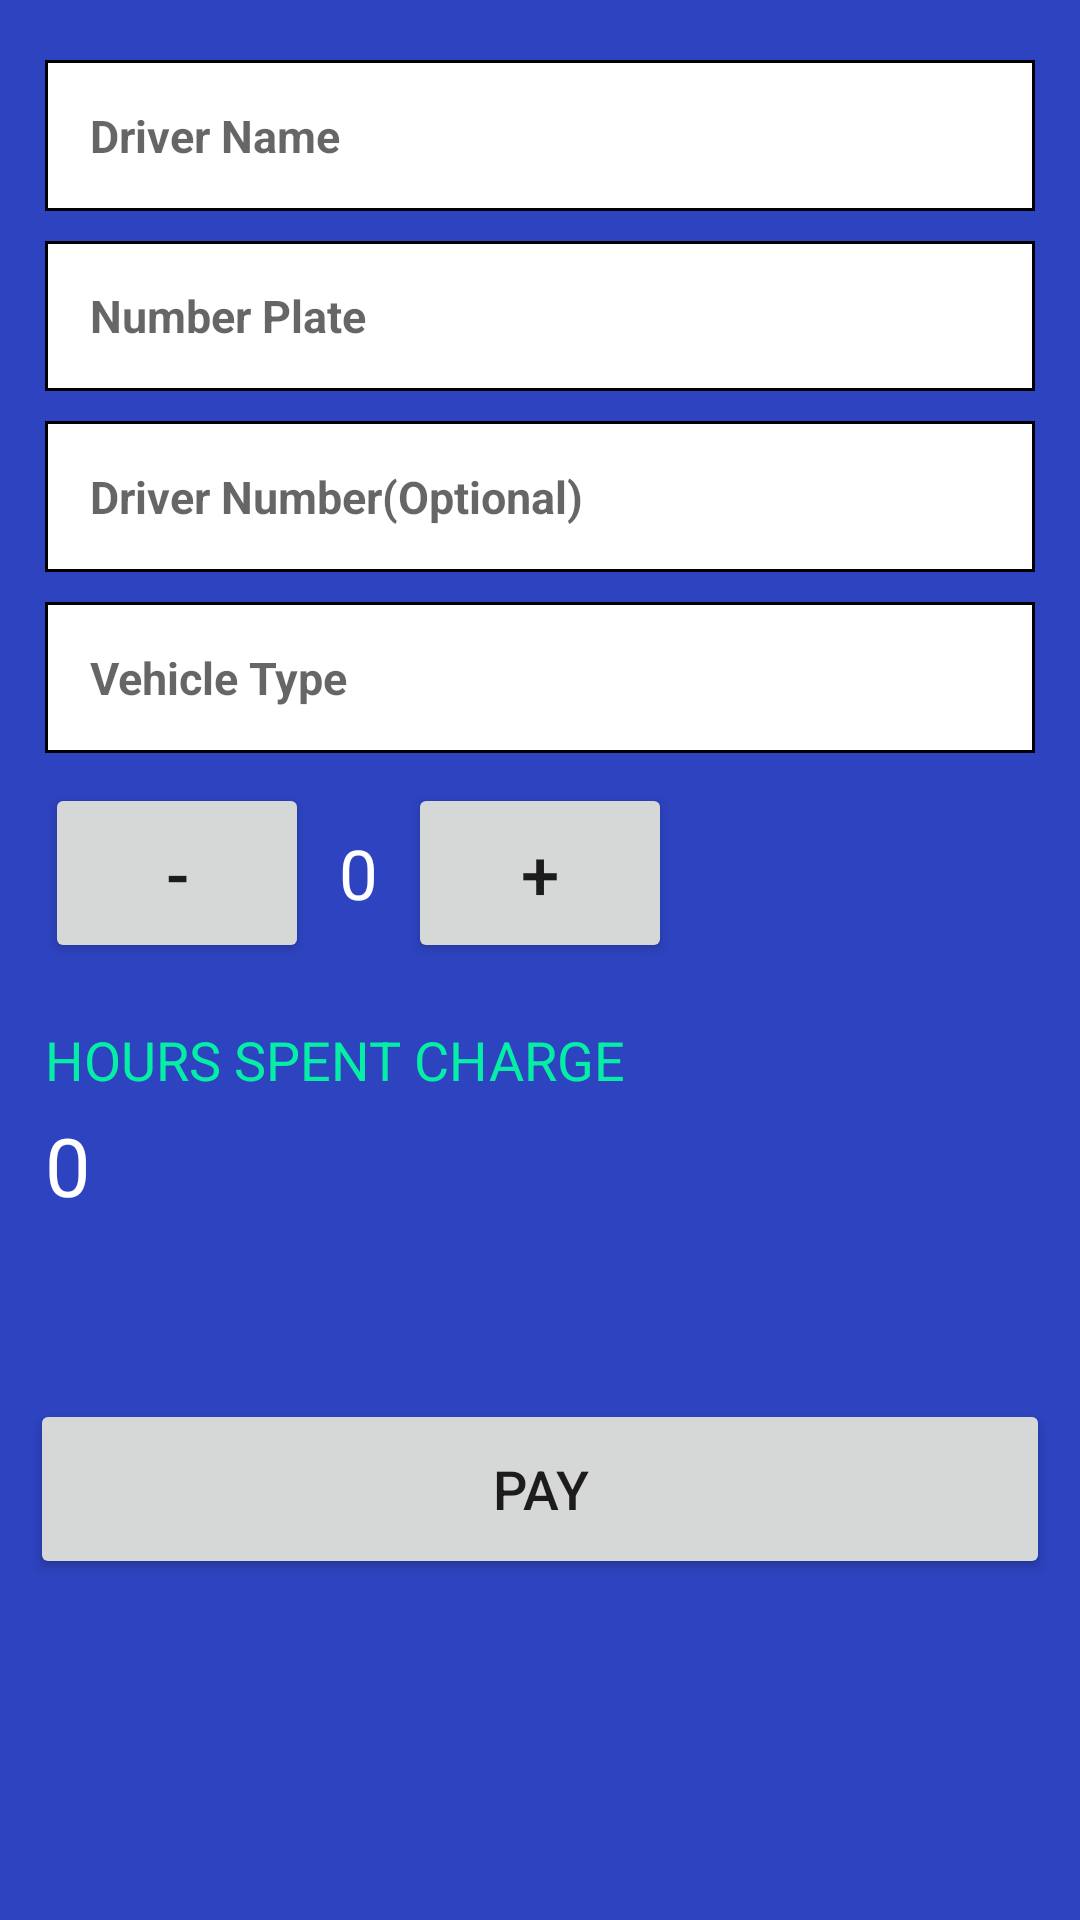

Here is an Android app screen rendered from its layout file. Give the layout XML and the strings, colors and styles it references.
<!-- AndroidManifest.xml: application theme Theme.MyParkingApp -->
<!-- res/layout/activity_dash_board.xml -->
<?xml version="1.0" encoding="utf-8"?>
<LinearLayout xmlns:android="http://schemas.android.com/apk/res/android"
    xmlns:tools="http://schemas.android.com/tools"
    android:layout_width="match_parent"
    android:layout_height="match_parent"
    android:background="#2D43BF"
    android:orientation="vertical"
    tools:context=".DashboardActivity">

    <EditText
        android:id="@+id/driver_name"
        android:layout_width="match_parent"
        android:layout_height="wrap_content"
        android:layout_marginLeft="15dp"
        android:layout_marginTop="20dp"
        android:layout_marginRight="15dp"
        android:background="@drawable/backgroundsignup"
        android:hint="Driver Name"
        android:padding="15dp"
        android:textSize="15sp"
        android:textStyle="bold" />

    <EditText
        android:id="@+id/number_plate"
        android:layout_width="match_parent"
        android:layout_height="50dp"
        android:layout_marginStart="15dp"
        android:layout_marginTop="10dp"
        android:layout_marginEnd="15dp"
        android:background="@drawable/backgroundsignup"
        android:hint="Number Plate"
        android:padding="15dp"
        android:textSize="15sp"
        android:textStyle="bold" />

    <EditText
        android:id="@+id/driver_number"
        android:layout_width="match_parent"
        android:layout_height="wrap_content"
        android:layout_marginStart="15dp"
        android:layout_marginTop="10dp"
        android:layout_marginEnd="15dp"
        android:background="@drawable/backgroundsignup"
        android:hint="Driver Number(Optional)"
        android:padding="15dp"
        android:textSize="15sp"
        android:textStyle="bold" />

    <EditText
        android:id="@+id/vehicle_Type"
        android:layout_width="match_parent"
        android:layout_height="wrap_content"
        android:layout_marginLeft="15dp"
        android:layout_marginTop="10dp"
        android:layout_marginRight="15dp"
        android:background="@drawable/backgroundsignup"
        android:hint="Vehicle Type"
        android:padding="15dp"
        android:textSize="15sp"
        android:textStyle="bold" />

    <LinearLayout
        android:layout_width="wrap_content"
        android:layout_height="wrap_content"
        android:layout_marginHorizontal="15dp"
        android:layout_marginTop="10dp"
        android:orientation="horizontal">

        <Button
            android:id="@+id/btn_decrement"
            android:layout_width="0dp"
            android:layout_height="60dp"
            android:layout_weight="1"
            android:text="-"
            android:textSize="23sp" />

        <TextView
            android:id="@+id/quantityCounter"
            android:layout_width="match_parent"
            android:layout_height="60dp"
            android:gravity="center"
            android:layout_weight="1"
            android:layout_marginHorizontal="10dp"
            android:text="0"
            android:textColor="@color/white"
            android:textSize="23sp" />

        <Button
            android:id="@+id/btn_increment"
            android:layout_width="0dp"
            android:layout_weight="1"
            android:layout_height="60dp"
            android:text="+"
            android:textSize="23sp" />

    </LinearLayout>

    <TextView
        android:layout_width="wrap_content"
        android:layout_height="wrap_content"
        android:layout_marginLeft="15dp"
        android:layout_marginTop="20dp"
        android:text="HOURS SPENT CHARGE"
        android:textColor="#06EDA5"
        android:textSize="18sp" />

    <TextView
        android:id="@+id/tv_amount"
        android:layout_width="wrap_content"
        android:layout_height="wrap_content"
        android:layout_marginLeft="15dp"
        android:layout_marginTop="5dp"
        android:paddingRight="10dp"
        android:text="0"
        android:textColor="@color/white"
        android:textSize="27sp" />

    <androidx.appcompat.widget.AppCompatButton
        android:id="@+id/orderButton"
        android:layout_width="match_parent"
        android:layout_height="60dp"
        android:layout_marginHorizontal="10dp"
        android:layout_marginTop="60dp"
        android:text="Pay"
        android:textSize="18sp" />

</LinearLayout>
<!-- resources referenced by this layout -->
<resources>
  <!-- drawable backgroundsignup (drawable) -->
  <?xml version="1.0" encoding="utf-8"?>
  <shape xmlns:android="http://schemas.android.com/apk/res/android">
      <solid
          android:color="@color/white"/>
      <stroke
          android:width="1dp"
          android:color="@color/black"/>
  
  </shape>
  <style name="Theme.MyParkingApp" parent="Theme.MaterialComponents.DayNight.NoActionBar">
          
          <item name="colorPrimary">@color/black</item>
          <item name="colorPrimaryVariant">@color/black</item>
          <item name="colorOnPrimary">@color/white</item>
          
          <item name="colorSecondary">@color/teal_200</item>
          <item name="colorSecondaryVariant">@color/teal_700</item>
          <item name="colorOnSecondary">@color/black</item>
          
          <item name="android:statusBarColor">?attr/colorPrimaryVariant</item>
          
      </style>
  <!-- not gathered from this repository: default colours our renderer supplied (Android Studio template values) -->
  <color name="teal_200">#FF03DAC5</color>
  <color name="teal_700">#FF018786</color>
  <color name="black">#FF000000</color>
  <color name="white">#FFFFFFFF</color>
</resources>
